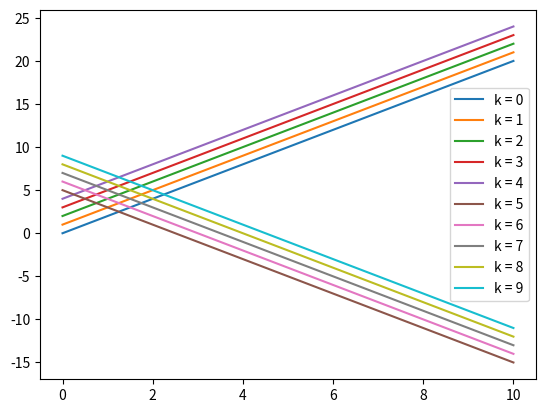

This chart was generated by the following Python code:
import matplotlib.pyplot as plt
import numpy as np


x = np.linspace(0, 10, 10)

for k in range(0,10):
    if x[k]<=5:    
        f = 2*x+k
        plt.plot(x, f, label = "k = "  +str(k))
    else:
        f= -2*x+k
        plt.plot(x, f, label = "k = "+str(k))

plt.legend()
plt.show()